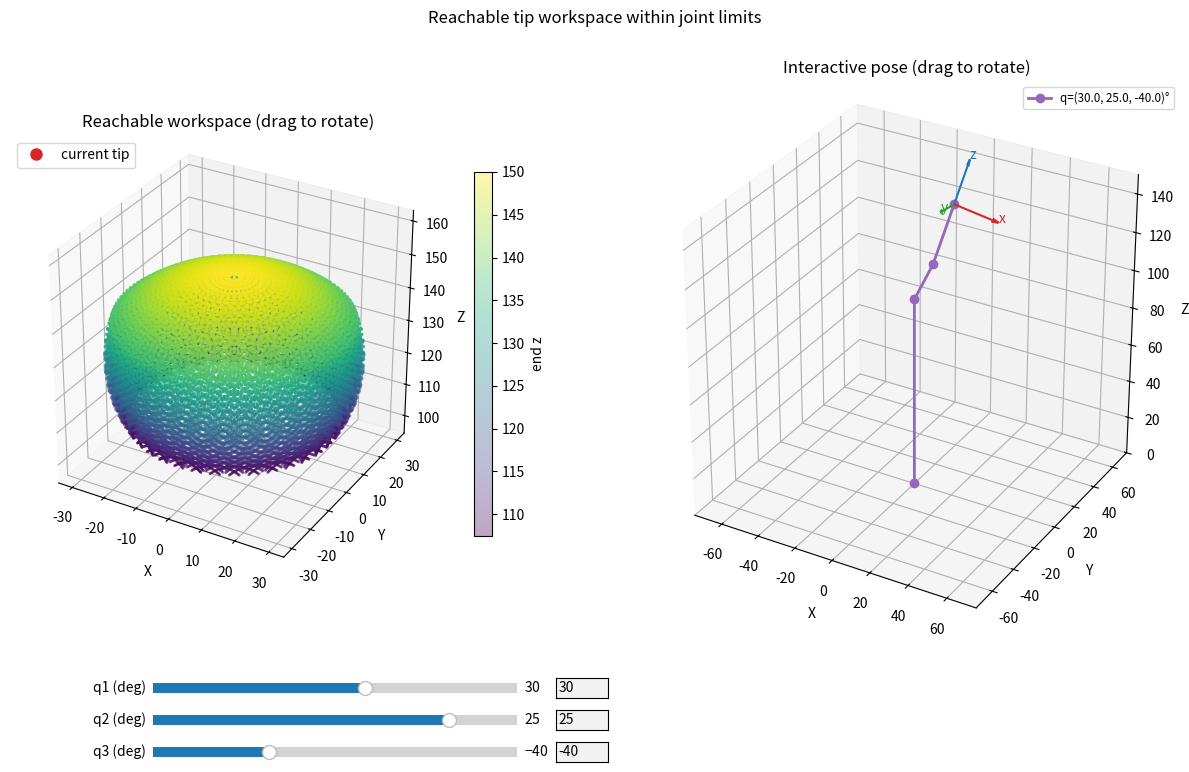

Python code for this plot:
"""Three-link serial mechanism workspace and pose visualization."""

from __future__ import annotations

import argparse
from dataclasses import dataclass

import matplotlib.pyplot as plt
import numpy as np
from matplotlib.widgets import Slider, TextBox


Vector = np.ndarray
Matrix = np.ndarray


@dataclass(frozen=True)
class Mechanism:
    """Link lengths and serial forward-kinematics model."""

    link_lengths: tuple[float, float, float] = (100.0, 20.0, 30.0)

    def forward_kinematics(self, angles_deg: tuple[float, float, float]) -> tuple[list[Vector], Matrix]:
        """Return joint positions and the end-frame rotation matrix.

        The model uses active rotations in the order Rz(q1) Ry(q2) Rx(q3).
        Each link starts along its own local positive z-axis.
        """
        q1, q2, q3 = np.deg2rad(angles_deg)
        l1, l2, l3 = self.link_lengths

        rotation_1 = rotation_z(q1)
        rotation_2 = rotation_y(q2)
        rotation_3 = rotation_x(q3)
        end_rotation = rotation_1 @ rotation_2 @ rotation_3
        local_z = np.array([0.0, 0.0, 1.0])

        base = np.zeros(3)
        joint_1 = base + rotation_1 @ (l1 * local_z)
        joint_2 = joint_1 + rotation_1 @ rotation_2 @ (l2 * local_z)
        end = joint_2 + end_rotation @ (l3 * local_z)

        return [base, joint_1, joint_2, end], end_rotation

    def end_positions(self, angles_deg: np.ndarray) -> np.ndarray:
        """Vectorized end-effector positions for many joint-angle samples.

        Args:
            angles_deg: Array of shape (N, 3) with columns [q1, q2, q3] in degrees.

        Returns:
            Array of shape (N, 3) with reachable end-effector positions.
        """
        q1 = np.deg2rad(angles_deg[:, 0])
        q2 = np.deg2rad(angles_deg[:, 1])
        q3 = np.deg2rad(angles_deg[:, 2])
        l1, l2, l3 = self.link_lengths

        cos_q1 = np.cos(q1)
        sin_q1 = np.sin(q1)
        cos_q2 = np.cos(q2)
        sin_q2 = np.sin(q2)
        cos_q3 = np.cos(q3)
        sin_q3 = np.sin(q3)

        # Link 1 after Rz(q1): still along world z.
        p1 = np.column_stack((np.zeros_like(q1), np.zeros_like(q1), np.full_like(q1, l1)))

        # Link 2 after Rz(q1) Ry(q2): local z becomes [sin(q2), 0, cos(q2)], then Rz.
        direction_2 = np.column_stack(
            (
                cos_q1 * sin_q2,
                sin_q1 * sin_q2,
                cos_q2,
            )
        )
        p2 = p1 + l2 * direction_2

        # Link 3 after Rz(q1) Ry(q2) Rx(q3): local z mapped by the full rotation.
        # R @ [0,0,1] equals the third column of R = Rz Ry Rx.
        direction_3_x = cos_q1 * sin_q2 * cos_q3 + sin_q1 * sin_q3
        direction_3_y = sin_q1 * sin_q2 * cos_q3 - cos_q1 * sin_q3
        direction_3_z = cos_q2 * cos_q3
        direction_3 = np.column_stack((direction_3_x, direction_3_y, direction_3_z))
        return p2 + l3 * direction_3


def rotation_x(angle_rad: float) -> Matrix:
    """Return an active rotation about the x-axis."""
    cosine = np.cos(angle_rad)
    sine = np.sin(angle_rad)
    return np.array(
        [
            [1.0, 0.0, 0.0],
            [0.0, cosine, -sine],
            [0.0, sine, cosine],
        ]
    )


def rotation_y(angle_rad: float) -> Matrix:
    """Return an active rotation about the y-axis."""
    cosine = np.cos(angle_rad)
    sine = np.sin(angle_rad)
    return np.array(
        [
            [cosine, 0.0, sine],
            [0.0, 1.0, 0.0],
            [-sine, 0.0, cosine],
        ]
    )


def rotation_z(angle_rad: float) -> Matrix:
    """Return an active rotation about the z-axis."""
    cosine = np.cos(angle_rad)
    sine = np.sin(angle_rad)
    return np.array(
        [
            [cosine, -sine, 0.0],
            [sine, cosine, 0.0],
            [0.0, 0.0, 1.0],
        ]
    )


def inclusive_samples(lower: float, upper: float, step: float) -> np.ndarray:
    """Return evenly stepped values and include the upper limit."""
    values = np.arange(lower, upper, step)
    if len(values) == 0 or not np.isclose(values[-1], upper):
        values = np.append(values, upper)
    return values


def default_joint_steps(base_step: float) -> tuple[float, float, float]:
    """Choose denser steps for the smaller joint ranges."""
    return (
        base_step,
        max(base_step / 6.0, 1.0),
        max(base_step / 3.0, 2.0),
    )


def sample_reachable_workspace(
    mechanism: Mechanism,
    angle_limits: tuple[tuple[float, float], tuple[float, float], tuple[float, float]],
    steps_deg: tuple[float, float, float],
) -> np.ndarray:
    """Sample reachable end-effector positions inside joint limits."""
    angle_grids = [
        inclusive_samples(limits[0], limits[1], step)
        for limits, step in zip(angle_limits, steps_deg)
    ]
    q1_grid, q2_grid, q3_grid = np.meshgrid(*angle_grids, indexing="ij")
    angles = np.column_stack(
        (
            q1_grid.ravel(),
            q2_grid.ravel(),
            q3_grid.ravel(),
        )
    )
    return mechanism.end_positions(angles)


def set_equal_axes(axis: plt.Axes, points: np.ndarray) -> None:
    """Set equal numeric limits and equal on-screen scale for all axes."""
    minimum = points.min(axis=0)
    maximum = points.max(axis=0)
    center = (minimum + maximum) / 2.0
    radius = max((maximum - minimum).max() / 2.0, 1.0)
    axis.set_xlim(center[0] - radius, center[0] + radius)
    axis.set_ylim(center[1] - radius, center[1] + radius)
    axis.set_zlim(center[2] - radius, center[2] + radius)
    axis.set_box_aspect((1.0, 1.0, 1.0))


def draw_frame(axis: plt.Axes, origin: Vector, rotation: Matrix, scale: float) -> None:
    """Draw the x, y, and z axes of a frame."""
    colors = ("tab:red", "tab:green", "tab:blue")
    labels = ("x", "y", "z")
    for index, (color, label) in enumerate(zip(colors, labels)):
        direction = rotation[:, index] * scale
        axis.quiver(*origin, *direction, color=color, arrow_length_ratio=0.15)
        axis.text(*(origin + direction), label, color=color)


def plot_workspace(
    mechanism: Mechanism,
    workspace_points: np.ndarray,
    initial_angles: tuple[float, float, float],
    angle_limits: tuple[tuple[float, float], tuple[float, float], tuple[float, float]],
) -> None:
    """Plot reachable end space and provide sliders/text boxes for one live pose."""
    figure = plt.figure(figsize=(13, 8))
    workspace_axis = figure.add_axes((0.05, 0.20, 0.42, 0.70), projection="3d")
    workspace_axis.mouse_init(rotate_btn=1, zoom_btn=3)
    scatter = workspace_axis.scatter(
        workspace_points[:, 0],
        workspace_points[:, 1],
        workspace_points[:, 2],
        c=workspace_points[:, 2],
        cmap="viridis",
        s=4,
        alpha=0.35,
        linewidths=0.0,
    )
    figure.colorbar(scatter, ax=workspace_axis, shrink=0.65, label="end z")
    tip_plot = workspace_axis.plot([], [], [], "o", color="tab:red", markersize=8, label="current tip")[0]
    workspace_axis.set_title("Reachable workspace (drag to rotate)")
    workspace_axis.set_xlabel("X")
    workspace_axis.set_ylabel("Y")
    workspace_axis.set_zlabel("Z")
    set_equal_axes(workspace_axis, workspace_points)
    workspace_axis.legend(loc="upper left")

    pose_axis = figure.add_axes((0.53, 0.20, 0.42, 0.70), projection="3d")
    pose_axis.mouse_init(rotate_btn=1, zoom_btn=3)
    frame_scale = sum(mechanism.link_lengths) * 0.15
    pose_bounds = np.vstack((workspace_points, np.zeros((1, 3))))

    slider_axes = [
        figure.add_axes((0.16, 0.12, 0.28, 0.025)),
        figure.add_axes((0.16, 0.08, 0.28, 0.025)),
        figure.add_axes((0.16, 0.04, 0.28, 0.025)),
    ]
    sliders = [
        Slider(
            slider_axes[index],
            f"q{index + 1} (deg)",
            limits[0],
            limits[1],
            valinit=initial_angles[index],
            valstep=1.0,
        )
        for index, limits in enumerate(angle_limits)
    ]

    textbox_axes = [
        figure.add_axes((0.47, 0.12, 0.04, 0.025)),
        figure.add_axes((0.47, 0.08, 0.04, 0.025)),
        figure.add_axes((0.47, 0.04, 0.04, 0.025)),
    ]
    textboxes = [
        TextBox(textbox_axes[index], "", initial=f"{initial_angles[index]:.0f}")
        for index in range(3)
    ]

    def redraw_pose(angles: tuple[float, float, float]) -> None:
        positions, end_rotation = mechanism.forward_kinematics(angles)
        tip = positions[-1]
        tip_plot.set_data([tip[0]], [tip[1]])
        tip_plot.set_3d_properties([tip[2]])

        pose_axis.clear()
        pose_axis.plot(
            [point[0] for point in positions],
            [point[1] for point in positions],
            [point[2] for point in positions],
            marker="o",
            linewidth=2.0,
            color="tab:purple",
            label=f"q={tuple(round(angle, 1) for angle in angles)}°",
        )
        draw_frame(pose_axis, tip, end_rotation, frame_scale)
        pose_axis.set_title("Interactive pose (drag to rotate)")
        pose_axis.set_xlabel("X")
        pose_axis.set_ylabel("Y")
        pose_axis.set_zlabel("Z")
        set_equal_axes(pose_axis, pose_bounds)
        pose_axis.legend(fontsize="small")

    def update_from_sliders(_value: float) -> None:
        angles = tuple(float(slider.val) for slider in sliders)
        for textbox, angle in zip(textboxes, angles):
            textbox.set_val(f"{angle:.0f}")
        redraw_pose(angles)
        figure.canvas.draw_idle()

    def update_from_textbox(index: int, text: str) -> None:
        try:
            value = float(text)
        except ValueError:
            textboxes[index].set_val(f"{sliders[index].val:.0f}")
            return
        lower, upper = angle_limits[index]
        sliders[index].set_val(float(np.clip(value, lower, upper)))

    for slider in sliders:
        slider.on_changed(update_from_sliders)
    for index, textbox in enumerate(textboxes):
        textbox.on_submit(lambda text, index=index: update_from_textbox(index, text))

    redraw_pose(initial_angles)
    figure.suptitle("Reachable tip workspace within joint limits")
    plt.show()


def parse_arguments() -> argparse.Namespace:
    """Parse command-line options."""
    parser = argparse.ArgumentParser(description=__doc__)
    parser.add_argument(
        "--step",
        type=float,
        default=10.0,
        help="Base sampling step for q1 in degrees. q2/q3 use denser steps automatically.",
    )
    parser.add_argument(
        "--no-plot",
        action="store_true",
        help="Print the example pose without opening a plot window.",
    )
    return parser.parse_args()


def main() -> None:
    """Run the workspace sampling and visualization."""
    arguments = parse_arguments()
    if arguments.step <= 0.0 or arguments.step > 360.0:
        raise ValueError("--step must be greater than 0 and no greater than 360.")

    mechanism = Mechanism()
    angle_limits = ((-180.0, 180.0), (-40.0, 40.0), (-110.0, 110.0))
    steps_deg = default_joint_steps(arguments.step)
    workspace_points = sample_reachable_workspace(mechanism, angle_limits, steps_deg)
    example_angles = (30.0, 25.0, -40.0)
    positions, end_rotation = mechanism.forward_kinematics(example_angles)

    horizontal_radius = np.linalg.norm(workspace_points[:, :2], axis=1)
    print(f"Sample count: {len(workspace_points)}")
    print(f"Joint steps [deg]: q1={steps_deg[0]}, q2={steps_deg[1]}, q3={steps_deg[2]}")
    print(f"Reachable XYZ min: {workspace_points.min(axis=0)}")
    print(f"Reachable XYZ max: {workspace_points.max(axis=0)}")
    print(f"Reachable XY radius range: [{horizontal_radius.min():.2f}, {horizontal_radius.max():.2f}]")
    print(f"Example angles (q1, q2, q3) [deg]: {example_angles}")
    print(f"End position [x, y, z]:\n{positions[-1]}")
    print(f"End rotation Rz(q1) @ Ry(q2) @ Rx(q3):\n{end_rotation}")

    if not arguments.no_plot:
        plot_workspace(mechanism, workspace_points, example_angles, angle_limits)


if __name__ == "__main__":
    main()
